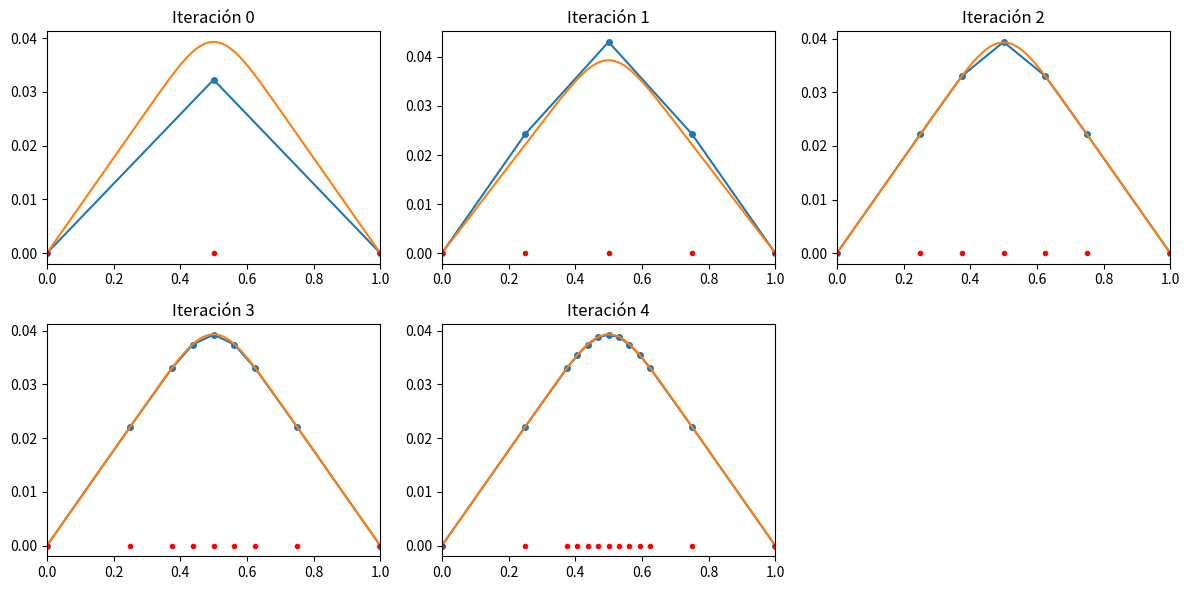

The matplotlib source for this figure:
import numpy as np
import matplotlib.pyplot as plt
from enum import Enum, auto


class TipoCondicion(Enum):
    ESENCIAL = auto()
    NATURAL = auto()


def integrar_gauss_2p(func):
    puntos = np.array([
        (1.0 - 1.0 / np.sqrt(3.0)) / 2.0,
        (1.0 + 1.0 / np.sqrt(3.0)) / 2.0
    ])
    pesos = np.array([0.5, 0.5])

    resultado = 0.0
    for punto, peso in zip(puntos, pesos):
        resultado += peso * func(punto)

    return resultado


class FuncionesForma:
    @staticmethod
    def N1(e):
        return 1.0 - e

    @staticmethod
    def N2(e):
        return e


class Malla1D:
    def __init__(self, nodos):
        self.nodos = np.array(sorted(nodos), dtype=float)
        self.elementos = [(i, i + 1) for i in range(len(self.nodos) - 1)]

    @property
    def n_nodos(self):
        return self.nodos.size

    def coordenadas_elemento(self, i, j):
        return self.nodos[i], self.nodos[j]


class Elemento1D:
    def __init__(self, x_izq, x_der):
        self.x_izq = x_izq
        self.x_der = x_der

    @property
    def h(self):
        return self.x_der - self.x_izq

    def mapear_a_fisico(self, e):
        return self.x_izq + self.h * e

    def matriz_rigidez_local(self):
        return (1.0 / self.h) * np.array([
            [1.0, -1.0],
            [-1.0, 1.0]
        ])

    def vector_cargas_local(self, f):
        b_local = np.zeros(2)

        b_local[0] = self.h * integrar_gauss_2p(
            lambda e: f(self.mapear_a_fisico(e)) * FuncionesForma.N1(e)
        )
        b_local[1] = self.h * integrar_gauss_2p(
            lambda e: f(self.mapear_a_fisico(e)) * FuncionesForma.N2(e)
        )

        return b_local

    def norma_L2_f(self, f):
        val = self.h * integrar_gauss_2p(
            lambda e: f(self.mapear_a_fisico(e))**2
        )
        return np.sqrt(val)

    def indicador_error(self, f):
        return self.h * self.norma_L2_f(f)


class ProblemaFEM1D:
    def __init__(self, malla, f):
        self.malla = malla
        self.f = f

        self.A = np.zeros((malla.n_nodos, malla.n_nodos))
        self.B = np.zeros(malla.n_nodos)
        self.u = None

    def ensamblar_matriz_global(self):
        for i, j in self.malla.elementos:
            x_i, x_j = self.malla.coordenadas_elemento(i, j)
            elem = Elemento1D(x_i, x_j)

            K = elem.matriz_rigidez_local()
            self.A[np.ix_([i, j], [i, j])] += K

    def ensamblar_vector_global(self):
        for i, j in self.malla.elementos:
            x_i, x_j = self.malla.coordenadas_elemento(i, j)
            elem = Elemento1D(x_i, x_j)

            b = elem.vector_cargas_local(self.f)
            self.B[[i, j]] += b

    def ensamblar_sistema(self):
        self.ensamblar_matriz_global()
        self.ensamblar_vector_global()

    def aplicar_condiciones_contorno(self, condiciones):
        for nodo, valor, tipo in condiciones:
            if tipo == TipoCondicion.ESENCIAL:
                self.A[nodo, :] = 0.0
                self.A[:, nodo] = 0.0
                self.A[nodo, nodo] = 1.0
                self.B[nodo] = valor
            else:
                self.B[nodo] += valor

    def resolver(self):
        self.u = np.linalg.solve(self.A, self.B)
        return self.u

    def calcular_errores(self):
        errores = []

        for i, j in self.malla.elementos:
            x_i, x_j = self.malla.coordenadas_elemento(i, j)
            elem = Elemento1D(x_i, x_j)

            eta = elem.indicador_error(self.f)
            errores.append(eta)

        return np.array(errores)

    def elementos_a_refinar(self, alpha=0.5):
        errores = self.calcular_errores()
        max_e = np.max(errores)

        indices = [i for i, e in enumerate(errores) if e > alpha * max_e]
        return indices, errores

    def refinar_malla(self, indices):
        nuevos_nodos = list(self.malla.nodos)

        for idx in indices:
            i, j = self.malla.elementos[idx]
            x_i = self.malla.nodos[i]
            x_j = self.malla.nodos[j]

            mid = 0.5 * (x_i + x_j)

            if mid not in nuevos_nodos:
                nuevos_nodos.append(mid)

        nuevos_nodos = np.array(sorted(nuevos_nodos))
        return Malla1D(nuevos_nodos)


def resolver_fem_1d(nodos, f, condiciones):
    """
    Resuelve el problema FEM en una malla dada y devuelve (x, u).
    """
    malla = Malla1D(nodos)
    problema = ProblemaFEM1D(malla, f)
    problema.ensamblar_sistema()
    problema.aplicar_condiciones_contorno(condiciones)
    u = problema.resolver()
    return malla.nodos.copy(), u.copy()


def adaptativo_1d(nodos_iniciales, f, alpha=0.5, max_iter=5):
    """
    Ejecuta refinamiento adaptativo y guarda el historial:
    historial[k] = (x_k, u_k)
    """
    historial = []
    malla = Malla1D(nodos_iniciales)

    for _ in range(max_iter):
        condiciones = [
            (0, 0.0, TipoCondicion.ESENCIAL),
            (malla.n_nodos - 1, 0.0, TipoCondicion.ESENCIAL)
        ]

        problema = ProblemaFEM1D(malla, f)
        problema.ensamblar_sistema()
        problema.aplicar_condiciones_contorno(condiciones)
        u = problema.resolver()

        historial.append((malla.nodos.copy(), u.copy()))

        indices, errores = problema.elementos_a_refinar(alpha=alpha)

        if len(indices) == 0:
            break

        malla = problema.refinar_malla(indices)

    return historial


# =========================
# MAIN + GRAFICA
# =========================

if __name__ == "__main__":
    a, b = 0.0, 1.0
    f = lambda x: np.exp(-100.0 * (x - 0.5)**2)

    # referencia "fina"
    x_ref = np.linspace(a, b, 2000)
    condiciones_ref = [
        (0, 0.0, TipoCondicion.ESENCIAL),
        (len(x_ref) - 1, 0.0, TipoCondicion.ESENCIAL)
    ]
    x_ref, u_ref = resolver_fem_1d(x_ref, f, condiciones_ref)

    # historial adaptativo
    historial = adaptativo_1d(
        nodos_iniciales=np.linspace(a, b, 3),
        f=f,
        alpha=0.5,
        max_iter=5
    )

    fig, axes = plt.subplots(2, 3, figsize=(12, 6))
    axes = axes.flatten()

    for k, (xk, uk) in enumerate(historial):
        ax = axes[k]

        # solución FEM de la iteración k
        ax.plot(xk, uk, '-o', markersize=4, label='FEM adaptativo')

        # referencia fina
        ax.plot(x_ref, u_ref, label='Referencia fina')

        # nodos de la malla en rojo sobre el eje x
        ax.plot(xk, np.zeros_like(xk), 'r.', markersize=6, label='Nodos')

        ax.set_title(f'Iteración {k}')
        ax.set_xlim(a, b)
        ax.grid(False)

    # apagar ejes sobrantes
    for j in range(len(historial), len(axes)):
        axes[j].axis('off')

    plt.tight_layout()
    plt.show()
